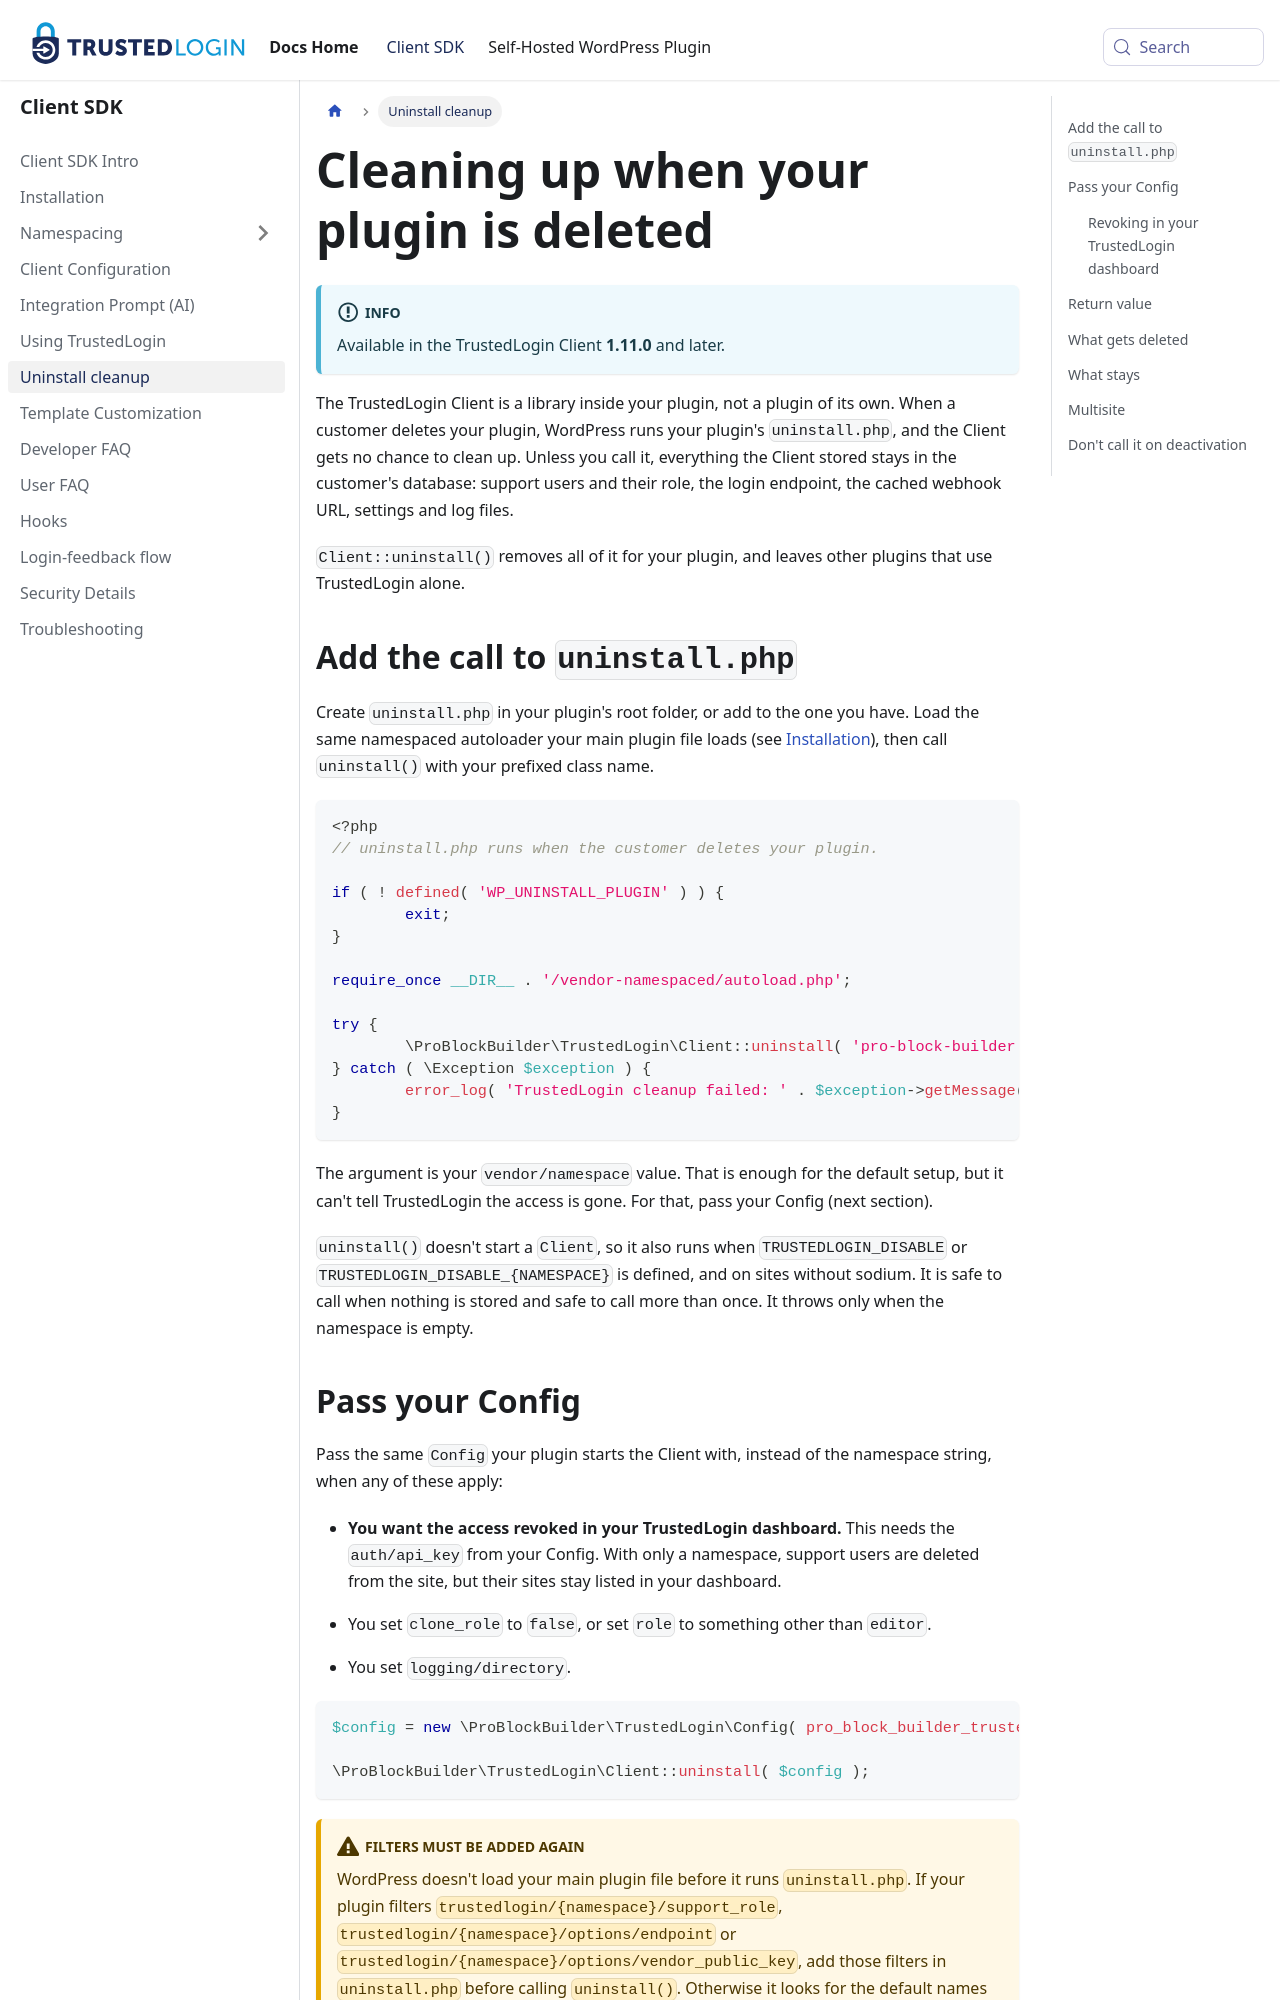

repository: trustedlogin/docs · page: Client/uninstall.html · generator: docusaurus

---
title: Cleaning up on uninstall
sidebar_label: Uninstall cleanup
sidebar: auto
sidebar_position: 8
---

# Cleaning up when your plugin is deleted

:::info
Available in the TrustedLogin Client **1.11.0** and later.
:::

The TrustedLogin Client is a library inside your plugin, not a plugin of its own. When a customer deletes your plugin, WordPress runs your plugin's `uninstall.php`, and the Client gets no chance to clean up. Unless you call it, everything the Client stored stays in the customer's database: support users and their role, the login endpoint, the cached webhook URL, settings and log files.

`Client::uninstall()` removes all of it for your plugin, and leaves other plugins that use TrustedLogin alone.

## Add the call to `uninstall.php`

Create `uninstall.php` in your plugin's root folder, or add to the one you have. Load the same namespaced autoloader your main plugin file loads (see [Installation](./02-installation.md)), then call `uninstall()` with your prefixed class name.

```php
<?php
// uninstall.php runs when the customer deletes your plugin.

if ( ! defined( 'WP_UNINSTALL_PLUGIN' ) ) {
	exit;
}

require_once __DIR__ . '/vendor-namespaced/autoload.php';

try {
	\ProBlockBuilder\TrustedLogin\Client::uninstall( 'pro-block-builder' );
} catch ( \Exception $exception ) {
	error_log( 'TrustedLogin cleanup failed: ' . $exception->getMessage() );
}
```

The argument is your `vendor/namespace` value. That is enough for the default setup, but it can't tell TrustedLogin the access is gone. For that, pass your Config (next section).

`uninstall()` doesn't start a `Client`, so it also runs when `TRUSTEDLOGIN_DISABLE` or `TRUSTEDLOGIN_DISABLE_{NAMESPACE}` is defined, and on sites without sodium. It is safe to call when nothing is stored and safe to call more than once. It throws only when the namespace is empty.
